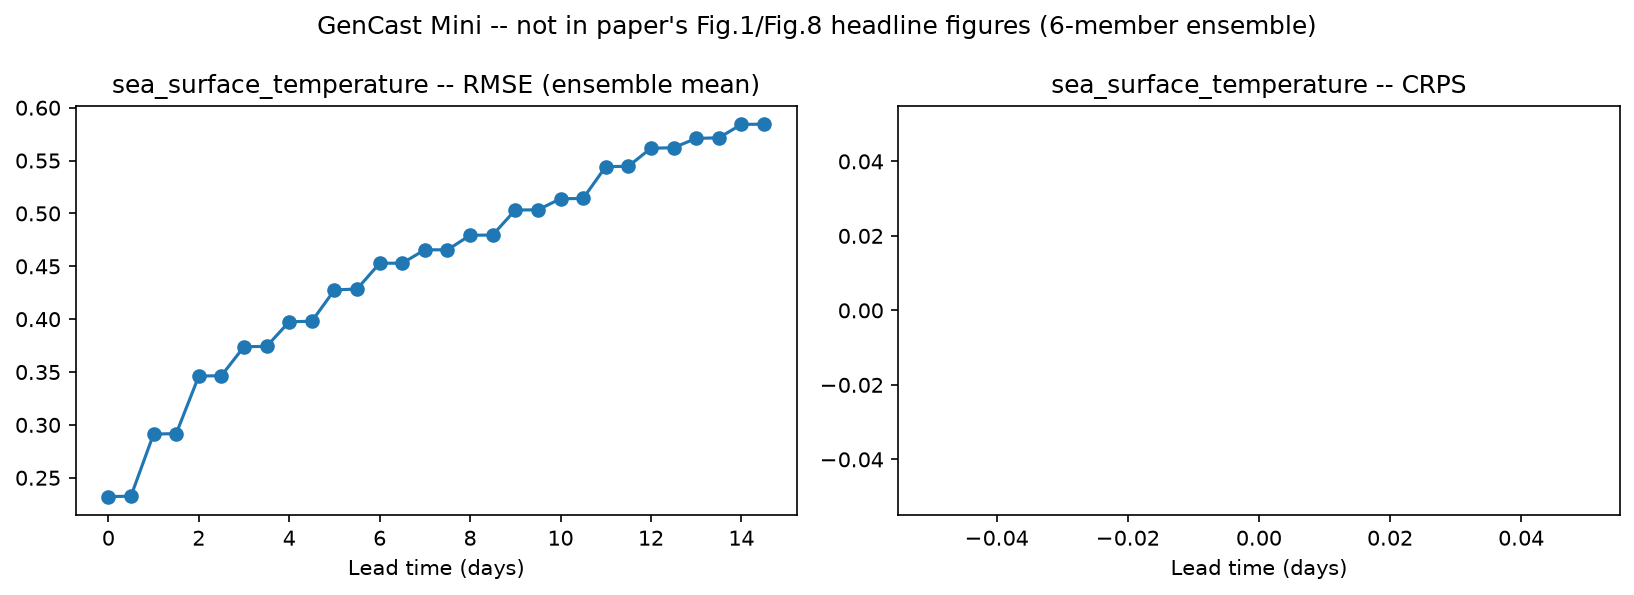

The file beside this chart, header and first rows:
time_index, lead_time_days, rmse, crps
0, 0.0, 0.2322, nan
1, 0.5, 0.2326, nan
2, 1.0, 0.2913, nan
3, 1.5, 0.2917, nan
4, 2.0, 0.3461, nan
5, 2.5, 0.3466, nan
6, 3.0, 0.374, nan
7, 3.5, 0.3742, nan
8, 4.0, 0.3976, nan
9, 4.5, 0.398, nan
10, 5.0, 0.4276, nan
11, 5.5, 0.4285, nan
12, 6.0, 0.4529, nan
13, 6.5, 0.453, nan
14, 7.0, 0.4656, nan
15, 7.5, 0.4656, nan
16, 8.0, 0.4793, nan
17, 8.5, 0.4796, nan
18, 9.0, 0.5033, nan
19, 9.5, 0.5034, nan
20, 10.0, 0.5139, nan
21, 10.5, 0.5142, nan
22, 11.0, 0.5443, nan
23, 11.5, 0.5446, nan
24, 12.0, 0.5617, nan
25, 12.5, 0.5621, nan
26, 13.0, 0.571, nan
27, 13.5, 0.5715, nan
28, 14.0, 0.5842, nan
29, 14.5, 0.5845, nan
